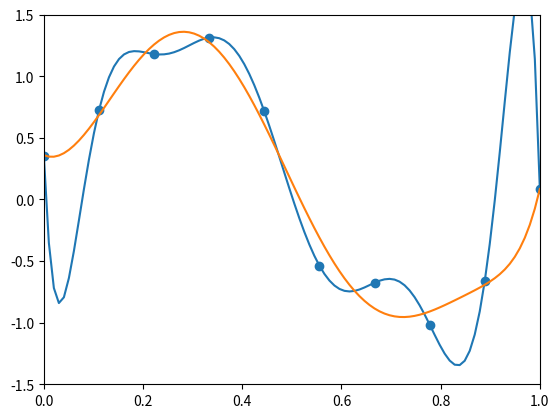

The script that saved this image:
import numpy as np
import matplotlib.pyplot as plt


# y = w0*x^0+....wM*x^M　を、引数xの配列数分求める
def y(w, x, M):
    X = np.empty((M + 1, x.size))
    for i in range(M + 1):
        X[i, :] = x ** i
    return np.dot(w.T, X)


# ランダムシードを固定
np.random.seed(0)
# 多項式の最大べき乗数(x^0+...+x^M)
M = 9
# 訓練データ数
N = 10

# 正則化係数λ（参考書に倣った値）
lam = np.exp(-18)

# 訓練データの列ベクトル
x = np.linspace(0, 1, N).reshape(N, 1)
# 訓練データtの列ベクトル
t = np.sin(2*np.pi*x.T) + np.random.normal(0, 0.2, N)
t = t.reshape(N, 1)

# 行列Phiを作成
Phi = np.empty((N, M+1))
for i in range(M+1):
    Phi[:, i] = x.reshape(1, N) ** i

# 係数wの列ベクトルを解析的に求める
w = np.linalg.solve(np.dot(Phi.T, Phi), np.dot(Phi.T, t))

# 正則化項付きで求める
w2 = np.linalg.solve(np.dot(Phi.T, Phi) + lam*np.eye(M+1), np.dot(Phi.T, t))

# 求めた係数wを元に、新たな入力x2に対する予測値yを求める
x2 = np.linspace(0, 1, 100)
y1 = y(w, x2, M)
y2 = y(w2, x2, M)

# 結果の表示
plt.xlim(0.0, 1.0)
plt.ylim(-1.5, 1.5)
plt.scatter(x, t)
plt.plot(x2, y1.T)
plt.plot(x2, y2.T)
plt.show()